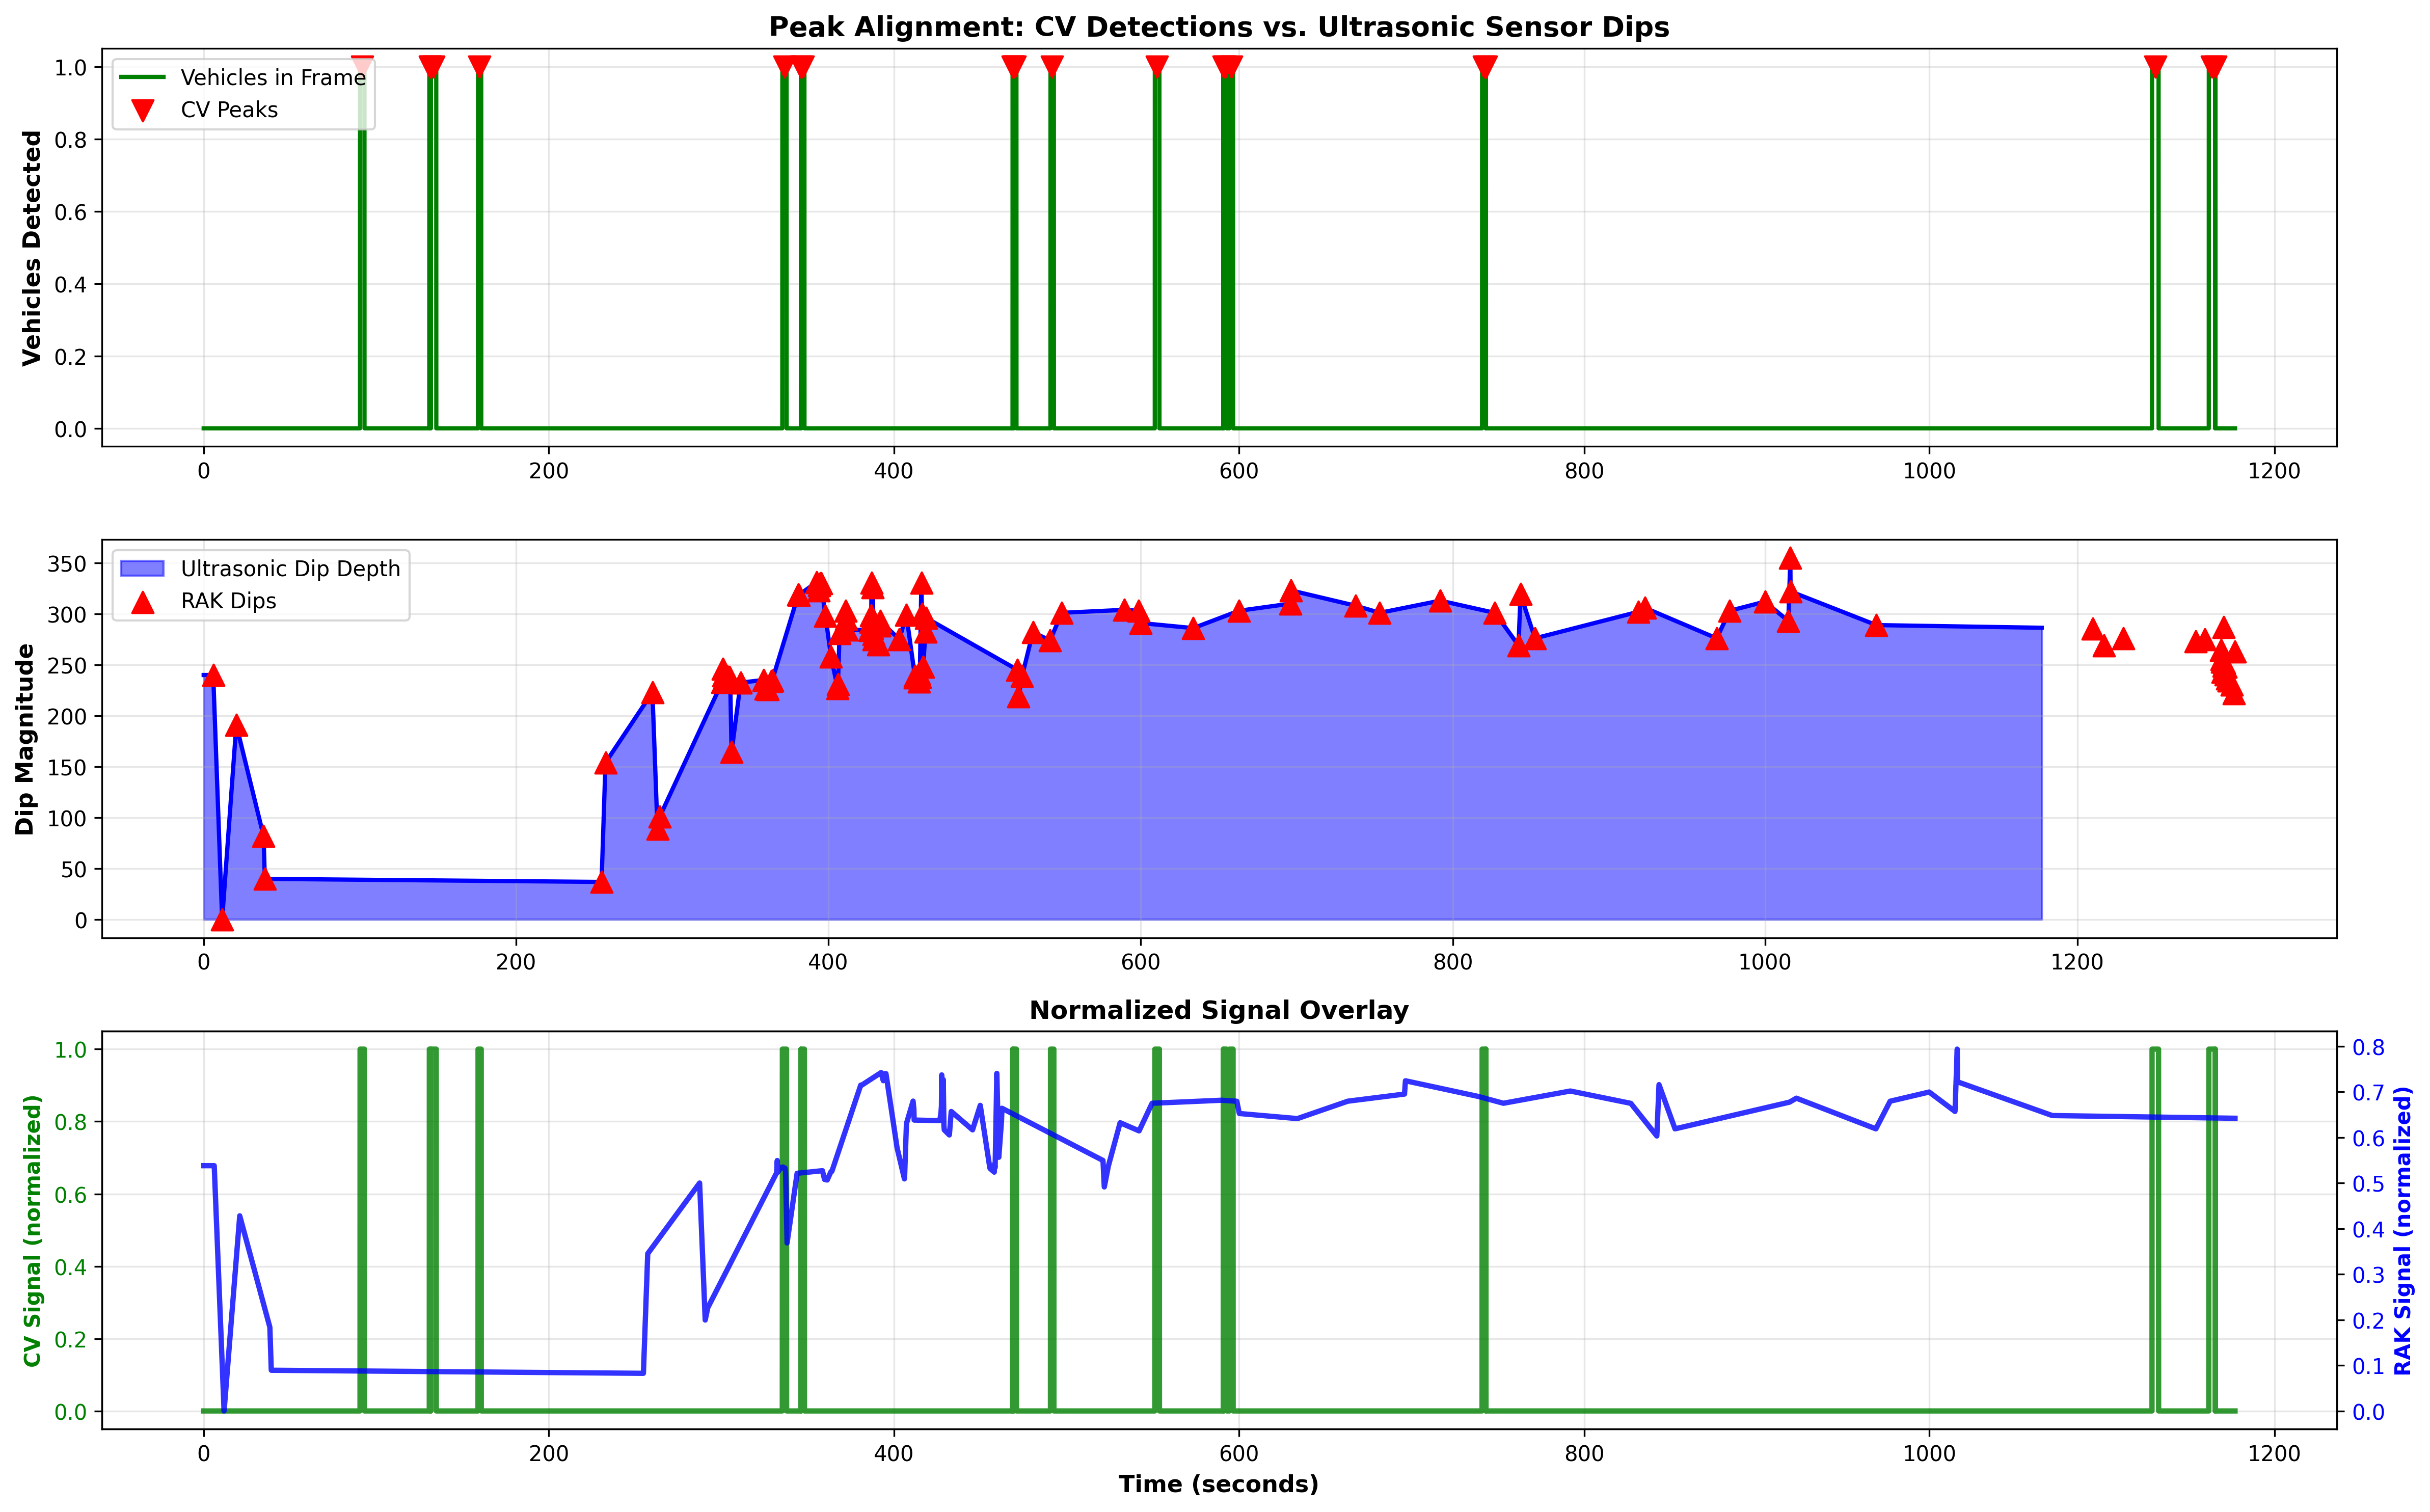

The script that saved this image:
"""
Peak Alignment Module: Aligns CV Detection Peaks with Ultrasonic Sensor Dips
=============================================================================

The RAK ultrasonic data shows "dips" (when objects are closer = lower distance values).
The CV data shows "peaks" (when more objects are detected).

This module provides multiple strategies to align these peaks across the two datasets.
"""

import pandas as pd
import numpy as np
import matplotlib.pyplot as plt
from scipy.signal import find_peaks, correlate
from typing import Tuple, Dict, List, Optional
import warnings

warnings.filterwarnings('ignore')


class PeakAligner:
    """
    Aligns peaks between CV detection data and ultrasonic sensor dips.
    """
    
    def __init__(self, cv_csv_path: str, rakdata_csv_path: str):
        """
        Initialize with CV detection and RAK ultrasonic sensor data.
        
        Args:
            cv_csv_path: Path to detection_results.csv
            rakdata_csv_path: Path to RAK_DATA_F2025_FEATURES.csv (already processed features)
        """
        self.cv_data = pd.read_csv(cv_csv_path)
        self.rakdata = pd.read_csv(rakdata_csv_path)
        
        print("=" * 80)
        print("PEAK ALIGNMENT: CV DETECTIONS vs ULTRASONIC SENSOR DIPS")
        print("=" * 80)
        print()
        
        print(f"CV Data loaded:")
        print(f"  Shape: {self.cv_data.shape}")
        print(f"  Time range: {self.cv_data['time_seconds'].min():.2f}s to {self.cv_data['time_seconds'].max():.2f}s")
        print(f"  Duration: {self.cv_data['time_seconds'].max() - self.cv_data['time_seconds'].min():.2f}s")
        print()
        
        print(f"RAK Sensor Data loaded:")
        print(f"  Shape: {self.rakdata.shape}")
        print(f"  Dips detected: {len(self.rakdata)}")
        print()
        
        self.cv_peaks = None
        self.rakdata_peaks = None
        self.alignment_offset = None
        self.merged_aligned = None
    
    def extract_cv_peaks(self, column: str = 'vehicles_in_frame', 
                        prominence_ratio: float = 0.3,
                        distance_frames: int = 10) -> Tuple[np.ndarray, Dict]:
        """
        Extract peaks from CV detection data.
        
        Args:
            column: Which column to analyze ('vehicles_in_frame', 'people_in_frame', 'total_in_frame', etc.)
            prominence_ratio: Peak prominence as ratio of max value (0-1)
            distance_frames: Minimum distance between peaks in frames
        
        Returns:
            Tuple of (peak_indices, peak_info_dict)
        """
        data = self.cv_data[column].values
        
        if data.max() == 0:
            print(f"⚠ Warning: Column '{column}' has no detections (all zeros)")
            return np.array([]), {}
        
        # Calculate prominence threshold
        prominence_threshold = data.max() * prominence_ratio
        
        # Find peaks
        peaks, properties = find_peaks(
            data,
            prominence=prominence_threshold,
            distance=distance_frames
        )
        
        print(f"CV Peak Detection ({column}):")
        print(f"  Column max: {data.max()}")
        print(f"  Peaks found: {len(peaks)}")
        print(f"  Peak indices: {peaks}")
        print(f"  Peak values: {data[peaks]}")
        print(f"  Peak times (s): {self.cv_data.iloc[peaks]['time_seconds'].values}")
        print()
        
        self.cv_peaks = peaks
        return peaks, {
            'data': data,
            'peaks': peaks,
            'properties': properties,
            'column': column
        }
    
    def extract_rakdata_peaks(self, time_column: str = 'start_time',
                              depth_column: str = 'max_depth') -> Tuple[List[float], Dict]:
        """
        Extract dip peaks (events) from RAK ultrasonic data.
        RAK data already contains detected dips as rows, so we use start_time as peaks.
        
        Args:
            time_column: Column containing start time of each dip
            depth_column: Column showing depth of dip
        
        Returns:
            Tuple of (dip_times, dip_info_dict)
        """
        dip_times = self.rakdata[time_column].values
        dip_depths = self.rakdata[depth_column].values
        
        print(f"RAK Dip Detection:")
        print(f"  Total dips: {len(dip_times)}")
        print(f"  Dip times (raw units): {dip_times[:10]}...")  # First 10
        print(f"  Dip depths: min={dip_depths.min()}, max={dip_depths.max()}, avg={dip_depths.mean():.2f}")
        print()
        
        self.rakdata_peaks = dip_times
        return dip_times, {
            'times': dip_times,
            'depths': dip_depths,
            'count': len(dip_times)
        }
    
    def estimate_time_scale(self) -> float:
        """
        Estimate the conversion factor from RAK raw time units to video seconds.
        Assumes first and last events happen roughly at same relative positions.
        
        Returns:
            Scale factor (video_seconds / rak_time_units)
        """
        if self.cv_peaks is None or self.rakdata_peaks is None:
            raise ValueError("Must call extract_cv_peaks() and extract_rakdata_peaks() first")
        
        cv_duration = self.cv_data['time_seconds'].max() - self.cv_data['time_seconds'].min()
        rak_duration = self.rakdata_peaks.max() - self.rakdata_peaks.min()
        
        scale = cv_duration / rak_duration if rak_duration > 0 else 1.0
        
        print(f"Time Scale Estimation:")
        print(f"  CV duration: {cv_duration:.2f}s")
        print(f"  RAK duration (raw units): {rak_duration}")
        print(f"  Estimated scale: {scale:.6f} s/unit")
        print()
        
        return scale
    
    def align_by_cross_correlation(self) -> float:
        """
        Align peaks using cross-correlation to find optimal time offset.
        
        Returns:
            Optimal time offset (seconds) to shift RAK data to align with CV data
        """
        if self.cv_peaks is None or self.rakdata_peaks is None:
            raise ValueError("Must call extract_cv_peaks() and extract_rakdata_peaks() first")
        
        print("Cross-Correlation Alignment:")
        
        # Create binary signals (1 where peaks exist, 0 elsewhere)
        cv_signal = np.zeros(len(self.cv_data))
        cv_signal[self.cv_peaks] = 1
        
        # Create RAK signal based on time alignment
        rak_signal = np.zeros(len(self.cv_data))
        
        # Try different time scales
        best_offset = 0
        best_correlation = -1
        best_scale = 1.0
        
        for scale in np.linspace(0.5, 2.0, 30):
            # Convert RAK times to CV times
            rak_times_converted = self.rakdata_peaks * scale + self.cv_data['time_seconds'].min()
            
            # Find which CV frames these correspond to
            for rak_time in rak_times_converted:
                closest_idx = (self.cv_data['time_seconds'] - rak_time).abs().idxmin()
                if 0 <= closest_idx < len(rak_signal):
                    rak_signal[closest_idx] = 1
            
            # Compute correlation
            correlation = np.sum(cv_signal * rak_signal) / (np.sum(cv_signal) + np.sum(rak_signal) + 1e-6)
            
            if correlation > best_correlation:
                best_correlation = correlation
                best_scale = scale
        
        print(f"  Best time scale: {best_scale:.6f} s/unit")
        print(f"  Cross-correlation score: {best_correlation:.4f}")
        print()
        
        self.alignment_offset = best_scale
        return best_scale
    
    def find_best_overlapping_region(self) -> Dict:
        """
        Find the best overlapping region between RAK and CV data by testing
        different time scale factors and finding which maximizes peak alignment.
        
        Returns:
            Dict with: scale_factor, offset_start_rak, num_rak_dips_in_cv_range, correlation
        """
        if self.cv_peaks is None or self.rakdata_peaks is None:
            raise ValueError("Must call extract_cv_peaks() and extract_rakdata_peaks() first")
        
        print("Finding Best Overlapping Region:")
        print(f"  CV time range: {self.cv_data['time_seconds'].min():.2f}s - {self.cv_data['time_seconds'].max():.2f}s")
        print(f"  RAK dips: {len(self.rakdata_peaks)} total")
        print()
        
        best_results = {
            'scale_factor': 1.0,
            'offset_start_rak': 0,
            'num_rak_dips_in_cv_range': 0,
            'correlation': 0,
            'details': []
        }
        
        cv_min = self.cv_data['time_seconds'].min()
        cv_max = self.cv_data['time_seconds'].max()
        cv_duration = cv_max - cv_min
        
        # Try different scale factors
        for scale in np.linspace(0.1, 5.0, 100):
            # Try different start offsets for RAK data
            for start_offset in np.linspace(-1000, 1000, 30):
                # Convert RAK times with this scale and offset
                rak_times_converted = self.rakdata_peaks * scale + start_offset
                
                # Count how many RAK dips fall within CV range
                dips_in_range = np.sum((rak_times_converted >= cv_min) & (rak_times_converted <= cv_max))
                
                if dips_in_range == 0:
                    continue
                
                # Create signals for this configuration
                cv_signal = np.zeros(len(self.cv_data))
                cv_signal[self.cv_peaks] = 1
                
                rak_signal = np.zeros(len(self.cv_data))
                for rak_time in rak_times_converted:
                    if cv_min <= rak_time <= cv_max:
                        closest_idx = (self.cv_data['time_seconds'] - rak_time).abs().idxmin()
                        if 0 <= closest_idx < len(rak_signal):
                            rak_signal[closest_idx] = 1
                
                # Compute correlation
                correlation = np.sum(cv_signal * rak_signal) / (np.sum(cv_signal) + np.sum(rak_signal) + 1e-6)
                
                # Track best result
                if dips_in_range > best_results['num_rak_dips_in_cv_range'] or \
                   (dips_in_range == best_results['num_rak_dips_in_cv_range'] and correlation > best_results['correlation']):
                    best_results = {
                        'scale_factor': scale,
                        'offset_start_rak': start_offset,
                        'num_rak_dips_in_cv_range': dips_in_range,
                        'correlation': correlation,
                        'dips_in_range': dips_in_range
                    }
        
        print(f"  Best Configuration Found:")
        print(f"    Scale factor: {best_results['scale_factor']:.6f}")
        print(f"    Start offset: {best_results['offset_start_rak']:.2f}s")
        print(f"    RAK dips in CV range: {best_results['num_rak_dips_in_cv_range']}/{len(self.rakdata_peaks)}")
        print(f"    Correlation score: {best_results['correlation']:.4f}")
        print()
        
        self.alignment_offset = best_results['scale_factor']
        return best_results
    
    def align_by_event_distribution(self) -> Dict:
        """
        Align RAK and CV data by matching their event distributions and durations.
        
        Strategy:
        1. Calculate average time between CV peaks and their durations
        2. Calculate average time between RAK dips and their durations
        3. Find scale factor that matches these distributions
        4. Find offset that best aligns the peak patterns
        5. Prioritize alignments where events are touching/overlapping
        
        Returns:
            Dict with optimal scale_factor, offset, and quality metrics
        """
        if self.cv_peaks is None or self.rakdata_peaks is None:
            raise ValueError("Must call extract_cv_peaks() and extract_rakdata_peaks() first")
        
        print("Event Distribution & Duration Based Alignment:")
        
        # Calculate temporal statistics for CV peaks
        cv_times = self.cv_data.iloc[self.cv_peaks]['time_seconds'].values
        cv_peak_intervals = np.diff(cv_times)
        cv_avg_interval = np.mean(cv_peak_intervals) if len(cv_peak_intervals) > 0 else 1.0
        cv_peak_density = len(self.cv_peaks) / (self.cv_data['time_seconds'].max() - self.cv_data['time_seconds'].min())
        
        print(f"  CV Peak Statistics:")
        print(f"    Total peaks: {len(self.cv_peaks)}")
        print(f"    Average interval: {cv_avg_interval:.2f}s")
        print(f"    Peak density: {cv_peak_density:.6f} peaks/sec")
        print(f"    Time span: {cv_times.min():.2f}s to {cv_times.max():.2f}s")
        print()
        
        # Calculate temporal statistics for RAK dips
        rak_peak_intervals = np.diff(self.rakdata_peaks)
        rak_avg_interval = np.mean(rak_peak_intervals) if len(rak_peak_intervals) > 0 else 1.0
        rak_duration = self.rakdata_peaks.max() - self.rakdata_peaks.min()
        rak_peak_density = len(self.rakdata_peaks) / rak_duration if rak_duration > 0 else 0
        
        print(f"  RAK Dip Statistics:")
        print(f"    Total dips: {len(self.rakdata_peaks)}")
        print(f"    Average interval: {rak_avg_interval:.2f}s")
        print(f"    Peak density: {rak_peak_density:.6f} dips/sec")
        print(f"    Time span: {self.rakdata_peaks.min():.2f}s to {self.rakdata_peaks.max():.2f}s")
        print()
        
        # Get event durations from RAK data
        rak_durations = self.rakdata['duration'].values
        rak_avg_duration = np.mean(rak_durations)
        print(f"    Average RAK dip duration: {rak_avg_duration:.2f}s")
        
        # Estimate CV event durations by looking at distance between consecutive peaks
        if len(cv_peak_intervals) > 0:
            cv_avg_duration = np.mean(cv_peak_intervals) * 0.3  # Rough estimate: peaks last ~30% of interval
        else:
            cv_avg_duration = 1.0
        print(f"    Estimated CV peak duration: {cv_avg_duration:.2f}s")
        print()
        
        # Scale factor to match event frequencies
        scale_by_duration = (self.cv_data['time_seconds'].max() - self.cv_data['time_seconds'].min()) / rak_duration
        scale_by_density = cv_peak_density / rak_peak_density if rak_peak_density > 0 else 1.0
        scale_by_interval = cv_avg_interval / rak_avg_interval if rak_avg_interval > 0 else 1.0
        
        print(f"  Scale Factor Candidates:")
        print(f"    By duration match: {scale_by_duration:.6f}")
        print(f"    By density match: {scale_by_density:.6f}")
        print(f"    By interval match: {scale_by_interval:.6f}")
        print()
        
        # Test scales around these candidates
        scale_candidates = [scale_by_duration, scale_by_density, scale_by_interval,
                           (scale_by_duration + scale_by_density + scale_by_interval) / 3,
                           scale_by_duration * 0.9, scale_by_duration * 1.1,
                           scale_by_interval * 0.9, scale_by_interval * 1.1]
        
        best_alignment = {
            'scale_factor': 1.0,
            'offset': 0,
            'num_dips_in_range': 0,
            'correlation': 0,
            'rmse': float('inf'),
            'touching_events': 0,
            'overlapping_events': 0
        }
        
        cv_min = self.cv_data['time_seconds'].min()
        cv_max = self.cv_data['time_seconds'].max()
        cv_range = max(cv_max - cv_min, 1e-6)
        cv_times_norm = (cv_times - cv_min) / cv_range
        cv_times_norm_sorted = np.sort(cv_times_norm)
        rak_time_min = self.rakdata_peaks.min()
        rak_time_max = self.rakdata_peaks.max()
        
        for scale in scale_candidates:
            # Test different offsets for this scale
            tail_aligned_offset = cv_max - (rak_time_max * scale)
            head_aligned_offset = cv_min - (rak_time_min * scale)
            offset_candidates = np.linspace(tail_aligned_offset - 120, tail_aligned_offset + 120, 50)
            offset_candidates = np.concatenate([
                offset_candidates,
                np.linspace(head_aligned_offset - 60, head_aligned_offset + 60, 20),
                np.linspace(-200, 200, 20)
            ])

            for offset in offset_candidates:
                # Convert RAK times and durations
                rak_times_converted = self.rakdata_peaks * scale + offset
                rak_durations_scaled = rak_durations * scale
                
                # Count dips in range
                dips_in_range = np.sum((rak_times_converted >= cv_min) & (rak_times_converted <= cv_max))
                
                if dips_in_range == 0:
                    continue
                
                # Create binary signals
                cv_signal = np.zeros(len(self.cv_data))
                cv_signal[self.cv_peaks] = 1
                
                rak_signal = np.zeros(len(self.cv_data))
                for rak_time in rak_times_converted:
                    if cv_min <= rak_time <= cv_max:
                        closest_idx = (self.cv_data['time_seconds'] - rak_time).abs().idxmin()
                        if 0 <= closest_idx < len(rak_signal):
                            rak_signal[closest_idx] = 1
                
                # Calculate correlation
                correlation = np.sum(cv_signal * rak_signal) / (np.sum(cv_signal) + np.sum(rak_signal) + 1e-6)
                
                # Calculate RMSE between peak positions (normalized)
                rak_times_norm = (rak_times_converted - cv_min) / cv_range
                rak_times_in_range = rak_times_norm[(rak_times_norm >= 0) & (rak_times_norm <= 1)]

                if len(rak_times_in_range) > 0 and len(cv_times_norm_sorted) > 0:
                    rak_sorted = np.sort(rak_times_in_range)
                    min_len = min(len(cv_times_norm_sorted), len(rak_sorted))
                    if min_len > 0:
                        rmse = np.sqrt(np.mean((cv_times_norm_sorted[:min_len] - rak_sorted[:min_len])**2))
                    else:
                        rmse = float('inf')
                else:
                    rmse = float('inf')
                
                # Count touching and overlapping events
                touching_pairs = set()
                overlapping_pairs = set()
                
                for cv_peak_idx in self.cv_peaks:
                    cv_peak_time = self.cv_data.iloc[cv_peak_idx]['time_seconds']
                    cv_peak_start = cv_peak_time - cv_avg_duration / 2
                    cv_peak_end = cv_peak_time + cv_avg_duration / 2
                    
                    for i, (rak_time, rak_dur) in enumerate(zip(rak_times_converted, rak_durations_scaled)):
                        if cv_min <= rak_time <= cv_max:
                            rak_start = rak_time
                            rak_end = rak_time + rak_dur
                            
                            # Check if overlapping
                            if not (cv_peak_end < rak_start or rak_end < cv_peak_start):
                                overlapping_pairs.add((cv_peak_idx, i))
                            
                            # Check if touching based on event durations
                            touch_threshold = max(cv_avg_duration, rak_dur)
                            if (abs(cv_peak_end - rak_start) <= touch_threshold or
                                abs(rak_end - cv_peak_start) <= touch_threshold):
                                touching_pairs.add((cv_peak_idx, i))

                overlapping_count = len(overlapping_pairs)
                touching_count = len(touching_pairs)

                # Skip alignments with no real overlaps
                if overlapping_count == 0:
                    continue
                
                # Score: prioritize touching/overlapping events, then correlation
                score = overlapping_count * 100 + touching_count * 10 + correlation
                
                # Update best if better
                if score > (best_alignment['overlapping_events'] * 100 + best_alignment['touching_events'] * 10 + best_alignment['correlation']):
                    best_alignment = {
                        'scale_factor': scale,
                        'offset': offset,
                        'num_dips_in_range': dips_in_range,
                        'correlation': correlation,
                        'rmse': rmse,
                        'touching_events': touching_count,
                        'overlapping_events': overlapping_count,
                        'score': score
                    }
        
        print(f"  Best Alignment Found:")
        print(f"    Scale factor: {best_alignment['scale_factor']:.6f}")
        print(f"    Offset: {best_alignment['offset']:.2f}s")
        print(f"    RAK dips in CV range: {best_alignment['num_dips_in_range']}/{len(self.rakdata_peaks)}")
        print(f"    Correlation: {best_alignment['correlation']:.4f}")
        print(f"    RMSE: {best_alignment['rmse']:.6f}")
        print(f"    Overlapping events: {best_alignment['overlapping_events']}")
        print(f"    Touching events: {best_alignment['touching_events']}")
        print(f"    Overall score: {best_alignment['score']:.2f}")
        print()
        
        self.alignment_offset = best_alignment['scale_factor']
        return best_alignment
    
    def align_by_manual_offset(self, offset_seconds: float) -> None:
        """
        Manually specify time offset for alignment.
        
        Args:
            offset_seconds: Time offset to apply to RAK data
        """
        self.alignment_offset = offset_seconds
        print(f"Manual alignment offset set to: {offset_seconds:.2f}s")
        print()
    
    def create_aligned_dataset(self, offset_seconds: float = None) -> pd.DataFrame:
        """
        Create merged dataset with aligned timestamps.
        
        Args:
            offset_seconds: Time offset (if None, uses previously calculated offset)
        
        Returns:
            Merged DataFrame with both CV and aligned RAK data
        """
        if offset_seconds is not None:
            self.alignment_offset = offset_seconds
        
        if self.alignment_offset is None:
            raise ValueError("No alignment offset set. Call align_by_cross_correlation() or align_by_manual_offset() first")
        
        print(f"Creating aligned dataset with offset {self.alignment_offset:.2f}s...")
        
        # Start with CV data
        merged = self.cv_data.copy()
        
        # Add columns for each RAK dip
        for i, (rak_time, rak_depth) in enumerate(zip(
            self.rakdata['start_time'],
            self.rakdata['max_depth']
        )):
            # RAK time is already in seconds, apply scale offset
            cv_time = rak_time * self.alignment_offset
            
            # Find closest CV frame
            closest_idx = (merged['time_seconds'] - cv_time).abs().idxmin()
            
            # Add marker at this point
            if 'rak_dips' not in merged.columns:
                merged['rak_dips'] = 0
            merged.loc[closest_idx, 'rak_dips'] += 1
        
        # Add RAK depth column (interpolate to each CV frame)
        merged['rak_depth'] = np.interp(
            merged['time_seconds'],
            self.rakdata['start_time'] * self.alignment_offset,
            self.rakdata['max_depth']
        )
        
        self.merged_aligned = merged
        print(f"✓ Aligned dataset created with {len(merged)} rows")
        print()
        
        return merged
    
    def plot_alignment(self, output_path: Optional[str] = "peak_alignment.png") -> None:
        """
        Visualize peak alignment between CV and RAK data.
        
        Args:
            output_path: Path to save plot (None = don't save)
        """
        if self.merged_aligned is None:
            raise ValueError("No aligned data. Call create_aligned_dataset() first")
        
        fig, axes = plt.subplots(3, 1, figsize=(16, 10))
        
        time = self.merged_aligned['time_seconds']
        
        # Plot 1: CV vehicles
        ax1 = axes[0]
        ax1.plot(time, self.merged_aligned['vehicles_in_frame'], 'g-', linewidth=2, label='Vehicles in Frame')
        ax1.scatter(time.iloc[self.cv_peaks], 
                   self.merged_aligned['vehicles_in_frame'].iloc[self.cv_peaks], 
                   color='red', s=100, marker='v', label='CV Peaks', zorder=5)
        ax1.set_ylabel('Vehicles Detected', fontsize=11, fontweight='bold')
        ax1.set_title('Peak Alignment: CV Detections vs. Ultrasonic Sensor Dips', fontsize=13, fontweight='bold')
        ax1.grid(True, alpha=0.3)
        ax1.legend(loc='upper left')
        
        # Plot 2: RAK depth (inverted to show as peaks)
        ax2 = axes[1]
        rak_depth_max = self.merged_aligned['rak_depth'].max()
        ax2.fill_between(time, 0, rak_depth_max - self.merged_aligned['rak_depth'], 
                        alpha=0.5, color='blue', label='Ultrasonic Dip Depth')
        ax2.plot(time, rak_depth_max - self.merged_aligned['rak_depth'], 'b-', linewidth=2)
        
        # Mark RAK dips
        dip_times = self.rakdata['start_time'] * self.alignment_offset
        dip_depths = rak_depth_max - self.rakdata['max_depth']
        ax2.scatter(dip_times, dip_depths, color='red', s=100, marker='^', label='RAK Dips', zorder=5)
        
        ax2.set_ylabel('Dip Magnitude', fontsize=11, fontweight='bold')
        ax2.grid(True, alpha=0.3)
        ax2.legend(loc='upper left')
        
        # Plot 3: Overlay both
        ax3 = axes[2]
        ax3_twin = ax3.twinx()
        
        # Normalize both signals to 0-1 for comparison
        cv_norm = (self.merged_aligned['vehicles_in_frame'] - self.merged_aligned['vehicles_in_frame'].min()) / \
                  (self.merged_aligned['vehicles_in_frame'].max() - self.merged_aligned['vehicles_in_frame'].min() + 1e-6)
        rak_norm = (rak_depth_max - self.merged_aligned['rak_depth']) / (rak_depth_max + 1e-6)
        
        ax3.plot(time, cv_norm, 'g-', linewidth=2.5, label='CV Vehicles (normalized)', alpha=0.8)
        ax3_twin.plot(time, rak_norm, 'b-', linewidth=2.5, label='RAK Dips (normalized)', alpha=0.8)
        
        ax3.set_xlabel('Time (seconds)', fontsize=11, fontweight='bold')
        ax3.set_ylabel('CV Signal (normalized)', color='g', fontsize=10, fontweight='bold')
        ax3_twin.set_ylabel('RAK Signal (normalized)', color='b', fontsize=10, fontweight='bold')
        ax3.set_title('Normalized Signal Overlay', fontsize=12, fontweight='bold')
        ax3.grid(True, alpha=0.3)
        ax3.tick_params(axis='y', labelcolor='g')
        ax3_twin.tick_params(axis='y', labelcolor='b')
        
        plt.tight_layout()
        
        if output_path:
            plt.savefig(output_path, dpi=300, bbox_inches='tight')
            print(f"✓ Alignment plot saved to: {output_path}")
        
        plt.show()
        print()
    
    def calculate_correlation_score(self) -> float:
        """
        Calculate Pearson correlation between aligned signals.
        
        Returns:
            Correlation coefficient (-1 to 1)
        """
        if self.merged_aligned is None:
            raise ValueError("No aligned data. Call create_aligned_dataset() first")
        
        # Normalize both signals
        cv_vehicles = self.merged_aligned['vehicles_in_frame']
        rak_depth = self.merged_aligned['rak_depth']
        
        # Invert RAK (dip = high value, so invert to match detection peaks)
        rak_inverted = rak_depth.max() - rak_depth
        
        correlation = cv_vehicles.corr(rak_inverted)
        
        print(f"Correlation Score (CV Vehicles vs. RAK Dips):")
        print(f"  Pearson correlation: {correlation:.4f}")
        print()
        
        return correlation
    
    def create_rak_centric_report(self) -> pd.DataFrame:
        """
        Create a RAK-centric report with a single detection type column.
        
        Returns:
            DataFrame with RAK data as base + 'detection_type' column
            detection_type values: 'Vehicle', 'People', 'Bicycle', or 'None'
        """
        if self.merged_aligned is None:
            raise ValueError("No aligned data. Call create_aligned_dataset() first")
        
        print("Creating RAK-centric report with detection types...")
        
        # Start with RAK data
        rak_report = self.rakdata.copy()
        
        # Add detection type column for each dip
        detection_types = []
        
        for idx, row in rak_report.iterrows():
            rak_time = row['start_time']
            
            # RAK time is already in seconds, apply scale offset
            cv_time = rak_time * self.alignment_offset
            
            # Find closest CV frame
            closest_cv_idx = (self.cv_data['time_seconds'] - cv_time).abs().idxmin()
            
            # Get detections at this time
            cv_row = self.cv_data.iloc[closest_cv_idx]
            
            vehicles = int(cv_row['vehicles_in_frame'])
            people = int(cv_row['people_in_frame'])
            bicycles = int(cv_row['bicycles_in_frame'])
            
            # Determine primary detection type (priority: Vehicle > People > Bicycle > None)
            if vehicles > 0:
                detection_type = 'Vehicle'
            elif people > 0:
                detection_type = 'People'
            elif bicycles > 0:
                detection_type = 'Bicycle'
            else:
                detection_type = 'None'
            
            detection_types.append(detection_type)
        
        # Add detection type column to RAK report
        rak_report['detection_type'] = detection_types
        
        print(f"✓ RAK-centric report created with {len(rak_report)} dip events")
        print(f"  Detection type counts:")
        print(f"    Vehicle: {sum(1 for d in detection_types if d == 'Vehicle')}")
        print(f"    People: {sum(1 for d in detection_types if d == 'People')}")
        print(f"    Bicycle: {sum(1 for d in detection_types if d == 'Bicycle')}")
        print(f"    None: {sum(1 for d in detection_types if d == 'None')}")
        print()
        
        return rak_report
    
    def save_rak_centric_data(self, output_path: str = "rak_with_detections.csv") -> None:
        """Save RAK-centric report to CSV."""
        rak_report = self.create_rak_centric_report()
        rak_report.to_csv(output_path, index=False)
        print(f"✓ RAK-centric report saved to: {output_path}")
        print()
        return rak_report
    
    def save_aligned_data(self, output_path: str = "aligned_cv_rak.csv") -> None:
        """Save aligned dataset to CSV."""
        if self.merged_aligned is None:
            raise ValueError("No aligned data. Call create_aligned_dataset() first")
        
        self.merged_aligned.to_csv(output_path, index=False)
        print(f"✓ Aligned data saved to: {output_path}")
        print()
    
    def get_summary(self) -> Dict:
        """Get alignment summary statistics."""
        if self.merged_aligned is None:
            raise ValueError("No aligned data. Call create_aligned_dataset() first")
        
        return {
            'alignment_offset': self.alignment_offset,
            'cv_peaks_count': len(self.cv_peaks) if self.cv_peaks is not None else 0,
            'rak_dips_count': len(self.rakdata_peaks) if self.rakdata_peaks is not None else 0,
            'correlation': self.calculate_correlation_score(),
            'total_rows': len(self.merged_aligned),
            'time_range_seconds': (self.merged_aligned['time_seconds'].max() - 
                                  self.merged_aligned['time_seconds'].min())
        }


def main():
    """Example usage."""
    
    # Paths to your data
    cv_csv = "detection_results.csv"
    rak_csv = "RAK_DATA_F2025.csv"
    
    try:
        # Initialize aligner
        aligner = PeakAligner(cv_csv, rak_csv)
        
        # Extract peaks from CV data
        cv_peaks, cv_info = aligner.extract_cv_peaks(column='vehicles_in_frame', prominence_ratio=0.3)
        
        # Extract peaks from RAK data
        rak_peaks, rak_info = aligner.extract_rakdata_peaks()
        
        # Estimate time scale
        time_scale = aligner.estimate_time_scale()
        
        # Align by event distribution (matching temporal patterns)
        best_alignment = aligner.align_by_event_distribution()
        
        # Create aligned dataset with best alignment
        offset = best_alignment['scale_factor']
        
        # Create aligned dataset
        aligned_data = aligner.create_aligned_dataset()
        
        # Calculate and display correlation
        correlation = aligner.calculate_correlation_score()
        
        # Create visualization
        aligner.plot_alignment("peak_alignment.png")
        
        # Save aligned data
        aligner.save_aligned_data("aligned_cv_rak.csv")
        
        # Save RAK-centric report with detections
        rak_report = aligner.save_rak_centric_data("rak_with_detections.csv")
        
        print("=" * 80)
        print("RAK-CENTRIC REPORT PREVIEW (first 10 rows)")
        print("=" * 80)
        print(rak_report[['start_time', 'end_time', 'max_depth', 'detection_type']].head(10))
        print()
        
        # Print summary
        summary = aligner.get_summary()
        print("=" * 80)
        print("ALIGNMENT SUMMARY")
        print("=" * 80)
        for key, value in summary.items():
            print(f"  {key}: {value}")
        print("=" * 80)
        
    except Exception as e:
        print(f"✗ Error: {e}")
        import traceback
        traceback.print_exc()


if __name__ == "__main__":
    main()
